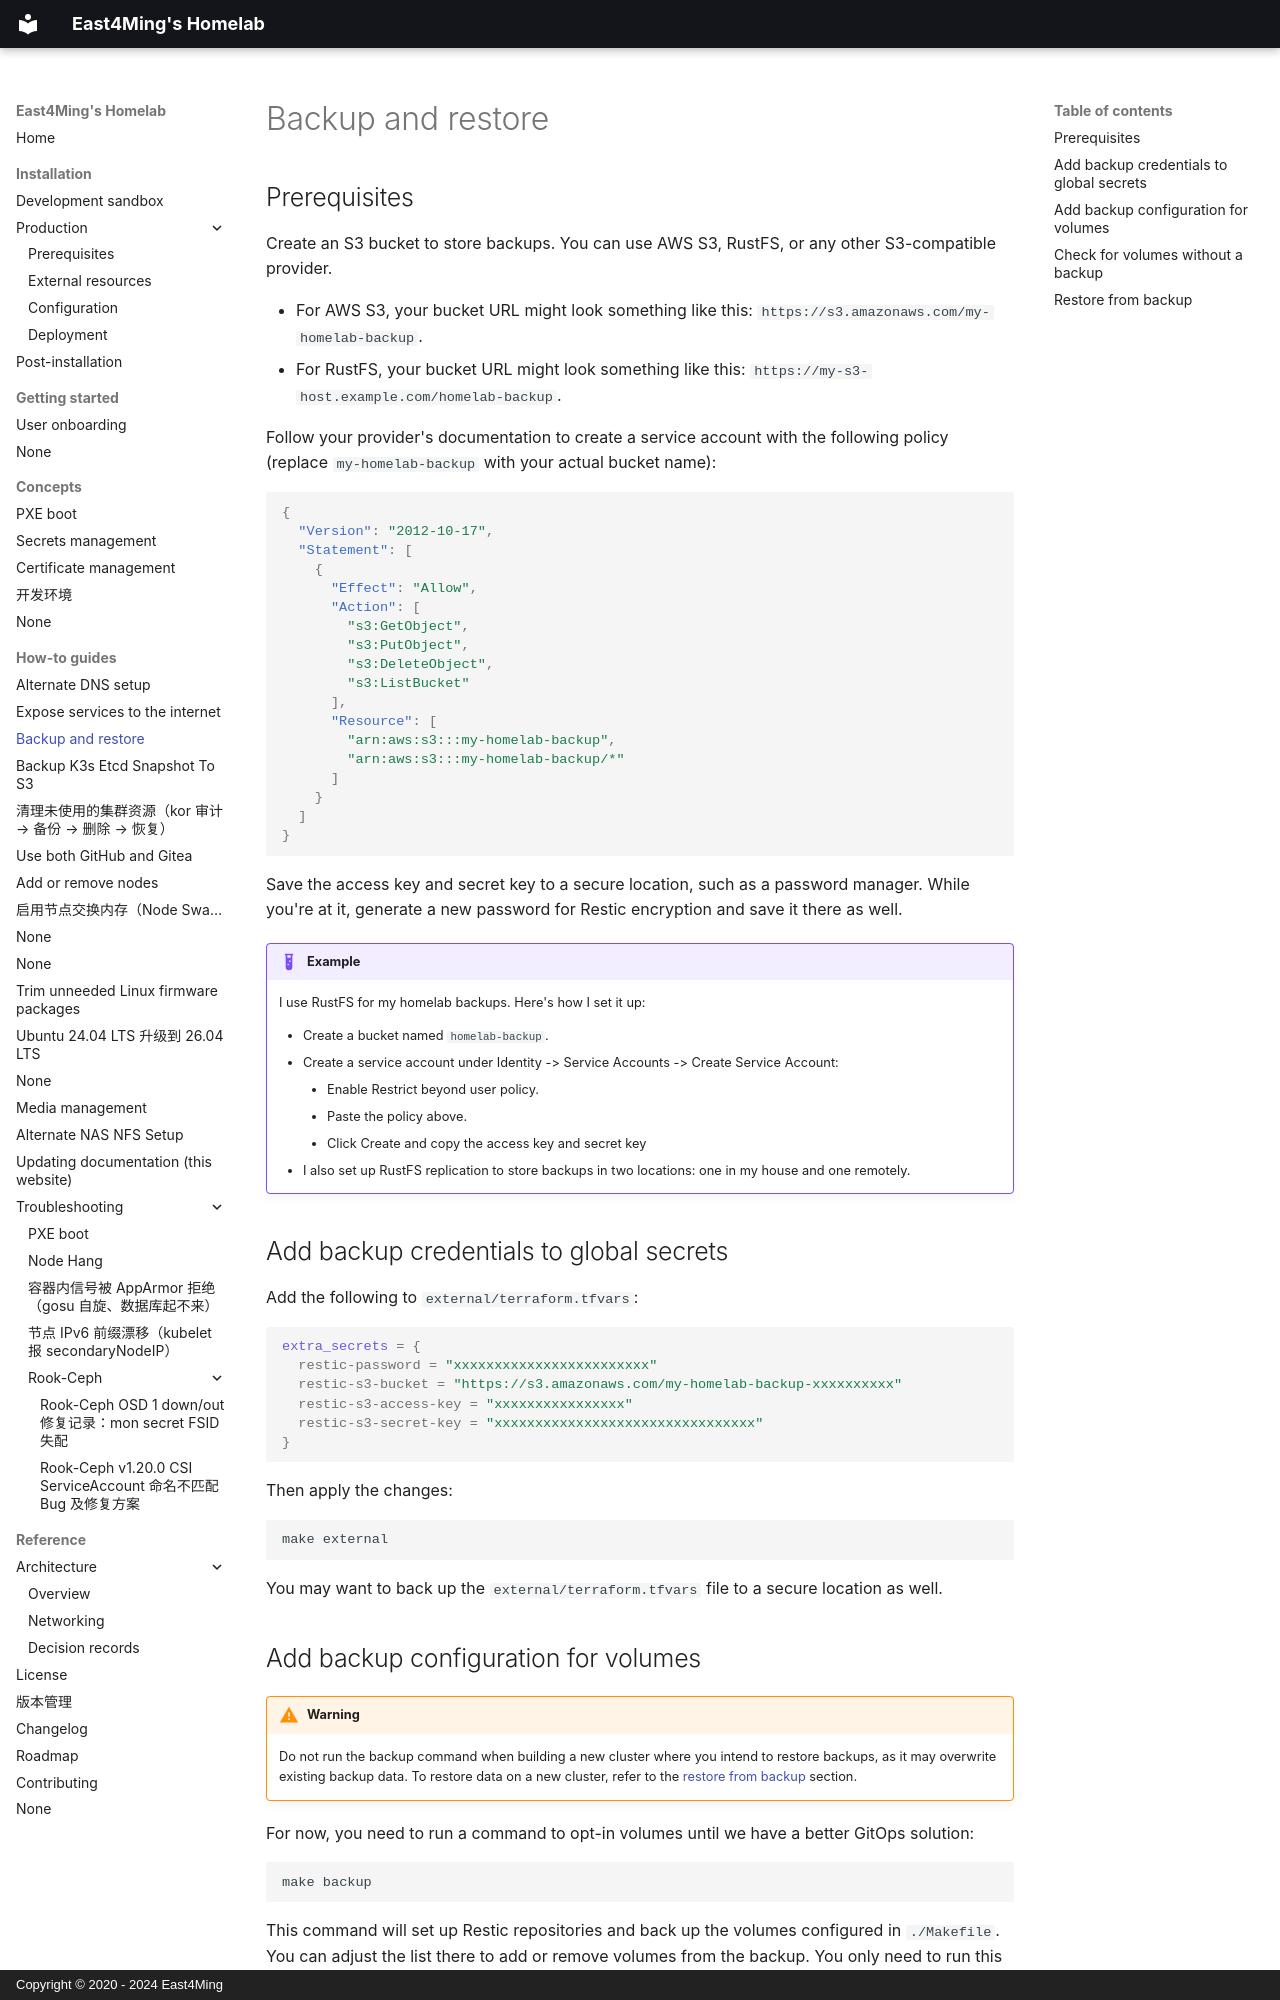

repository: east4ming/homelab2 · page: how-to-guides/backup-and-restore/index.html · generator: mkdocs · copyright: Copyright © 2020 - 2024 East4Ming

# Backup and restore

## Prerequisites

Create an S3 bucket to store backups. You can use AWS S3, RustFS, or
any other S3-compatible provider.

- For AWS S3, your bucket URL might look something like this:
  `https://s3.amazonaws.com/my-homelab-backup`.
- For RustFS, your bucket URL might look something like this:
  `https://my-s3-host.example.com/homelab-backup`.

Follow your provider's documentation to create a service account with the
following policy (replace `my-homelab-backup` with your actual bucket name):

```json
{
  "Version": "2012-10-17",
  "Statement": [
    {
      "Effect": "Allow",
      "Action": [
        "s3:GetObject",
        "s3:PutObject",
        "s3:DeleteObject",
        "s3:ListBucket"
      ],
      "Resource": [
        "arn:aws:s3:::my-homelab-backup",
        "arn:aws:s3:::my-homelab-backup/*"
      ]
    }
  ]
}
```

Save the access key and secret key to a secure location, such as a password
manager. While you're at it, generate a new password for Restic encryption and
save it there as well.

!!! example

    I use RustFS for my homelab backups. Here's how I set it up:

    - Create a bucket named `homelab-backup`.
    - Create a service account under Identity -> Service Accounts -> Create
      Service Account:
        - Enable Restrict beyond user policy.
        - Paste the policy above.
        - Click Create and copy the access key and secret key
    - I also set up RustFS replication to store backups in two locations: one in
      my house and one remotely.

## Add backup credentials to global secrets

Add the following to `external/terraform.tfvars`:

```hcl
extra_secrets = {
  restic-password = "xxxxxxxxxxxxxxxxxxxxxxxx"
  restic-s3-bucket = "https://s3.amazonaws.com/my-homelab-backup-xxxxxxxxxx"
  restic-s3-access-key = "xxxxxxxxxxxxxxxx"
  restic-s3-secret-key = "xxxxxxxxxxxxxxxxxxxxxxxxxxxxxxxx"
}
```

Then apply the changes:

```sh
make external
```

You may want to back up the `external/terraform.tfvars` file to a secure location as well.

## Add backup configuration for volumes

!!! warning

    Do not run the backup command when building a new cluster where you intend
    to restore backups, as it may overwrite existing backup data. To restore
    data on a new cluster, refer to the [restore from
    backup](#restore-from-backup) section.

For now, you need to run a command to opt-in volumes until we have a better
GitOps solution:

```sh
make backup
```

This command will set up Restic repositories and back up the volumes configured
in `./Makefile`. You can adjust the list there to add or remove volumes from the
backup. You only need to run this command once, the backup configuration will
be stored in the cluster and run on a schedule.
